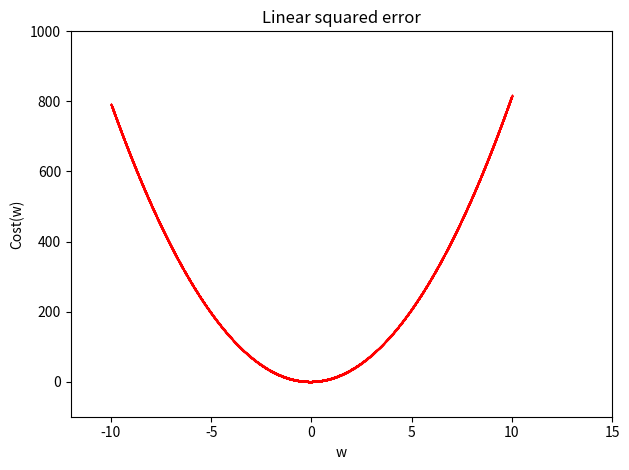
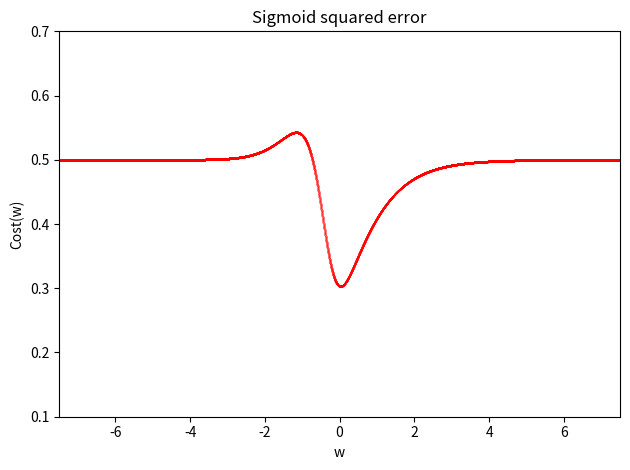
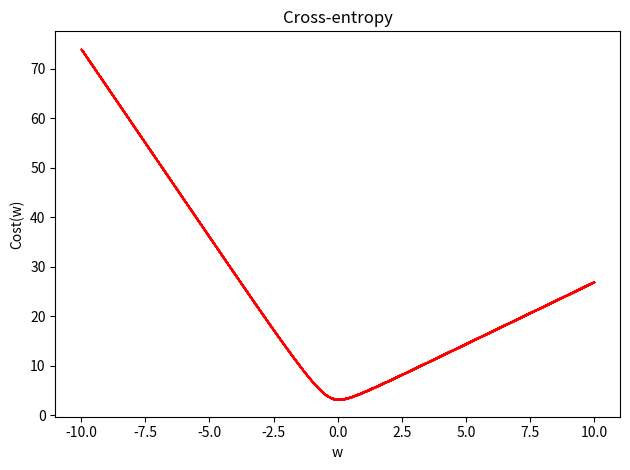

Reproduce these figures in Python, in order.
"""Compare regression and classification cost curves."""

import matplotlib.pyplot as plt
import numpy as np


def sigmoid(x):
    return 1 / (1 + np.exp(-x))


def cost_curves(weights, x, y, bias=1):
    logits = np.asarray(weights)[:, None] * np.asarray(x) + bias
    probabilities = sigmoid(logits)
    return {
        "Linear squared error": np.mean((logits - y) ** 2, axis=1),
        "Sigmoid squared error": np.mean((probabilities - y) ** 2, axis=1),
        "Cross-entropy": np.sum(np.logaddexp(0, logits) - y * logits, axis=1),
    }


def plot_costs(weights, costs):
    limits = [((-12, 15), (-100, 1000)), ((-7.5, 7.5), (0.1, 0.7)), (None, None)]
    figures = []
    for (title, values), (xlim, ylim) in zip(costs.items(), limits):
        fig, ax = plt.subplots()
        ax.plot(weights, values, "ro", markersize=0.1)
        ax.set(title=title, xlabel="w", ylabel="Cost(w)")
        if xlim is not None:
            ax.set_xlim(xlim)
        if ylim is not None:
            ax.set_ylim(ylim)
        fig.tight_layout()
        figures.append(fig)
    return figures


def main():
    weights = np.arange(-10, 10, 0.001)
    x = np.array([1.3, 1.2, 3.5, 4.1])
    y = np.array([0, 0, 1, 1])
    plot_costs(weights, cost_curves(weights, x, y))
    plt.show()

if __name__ == "__main__":
    main()
